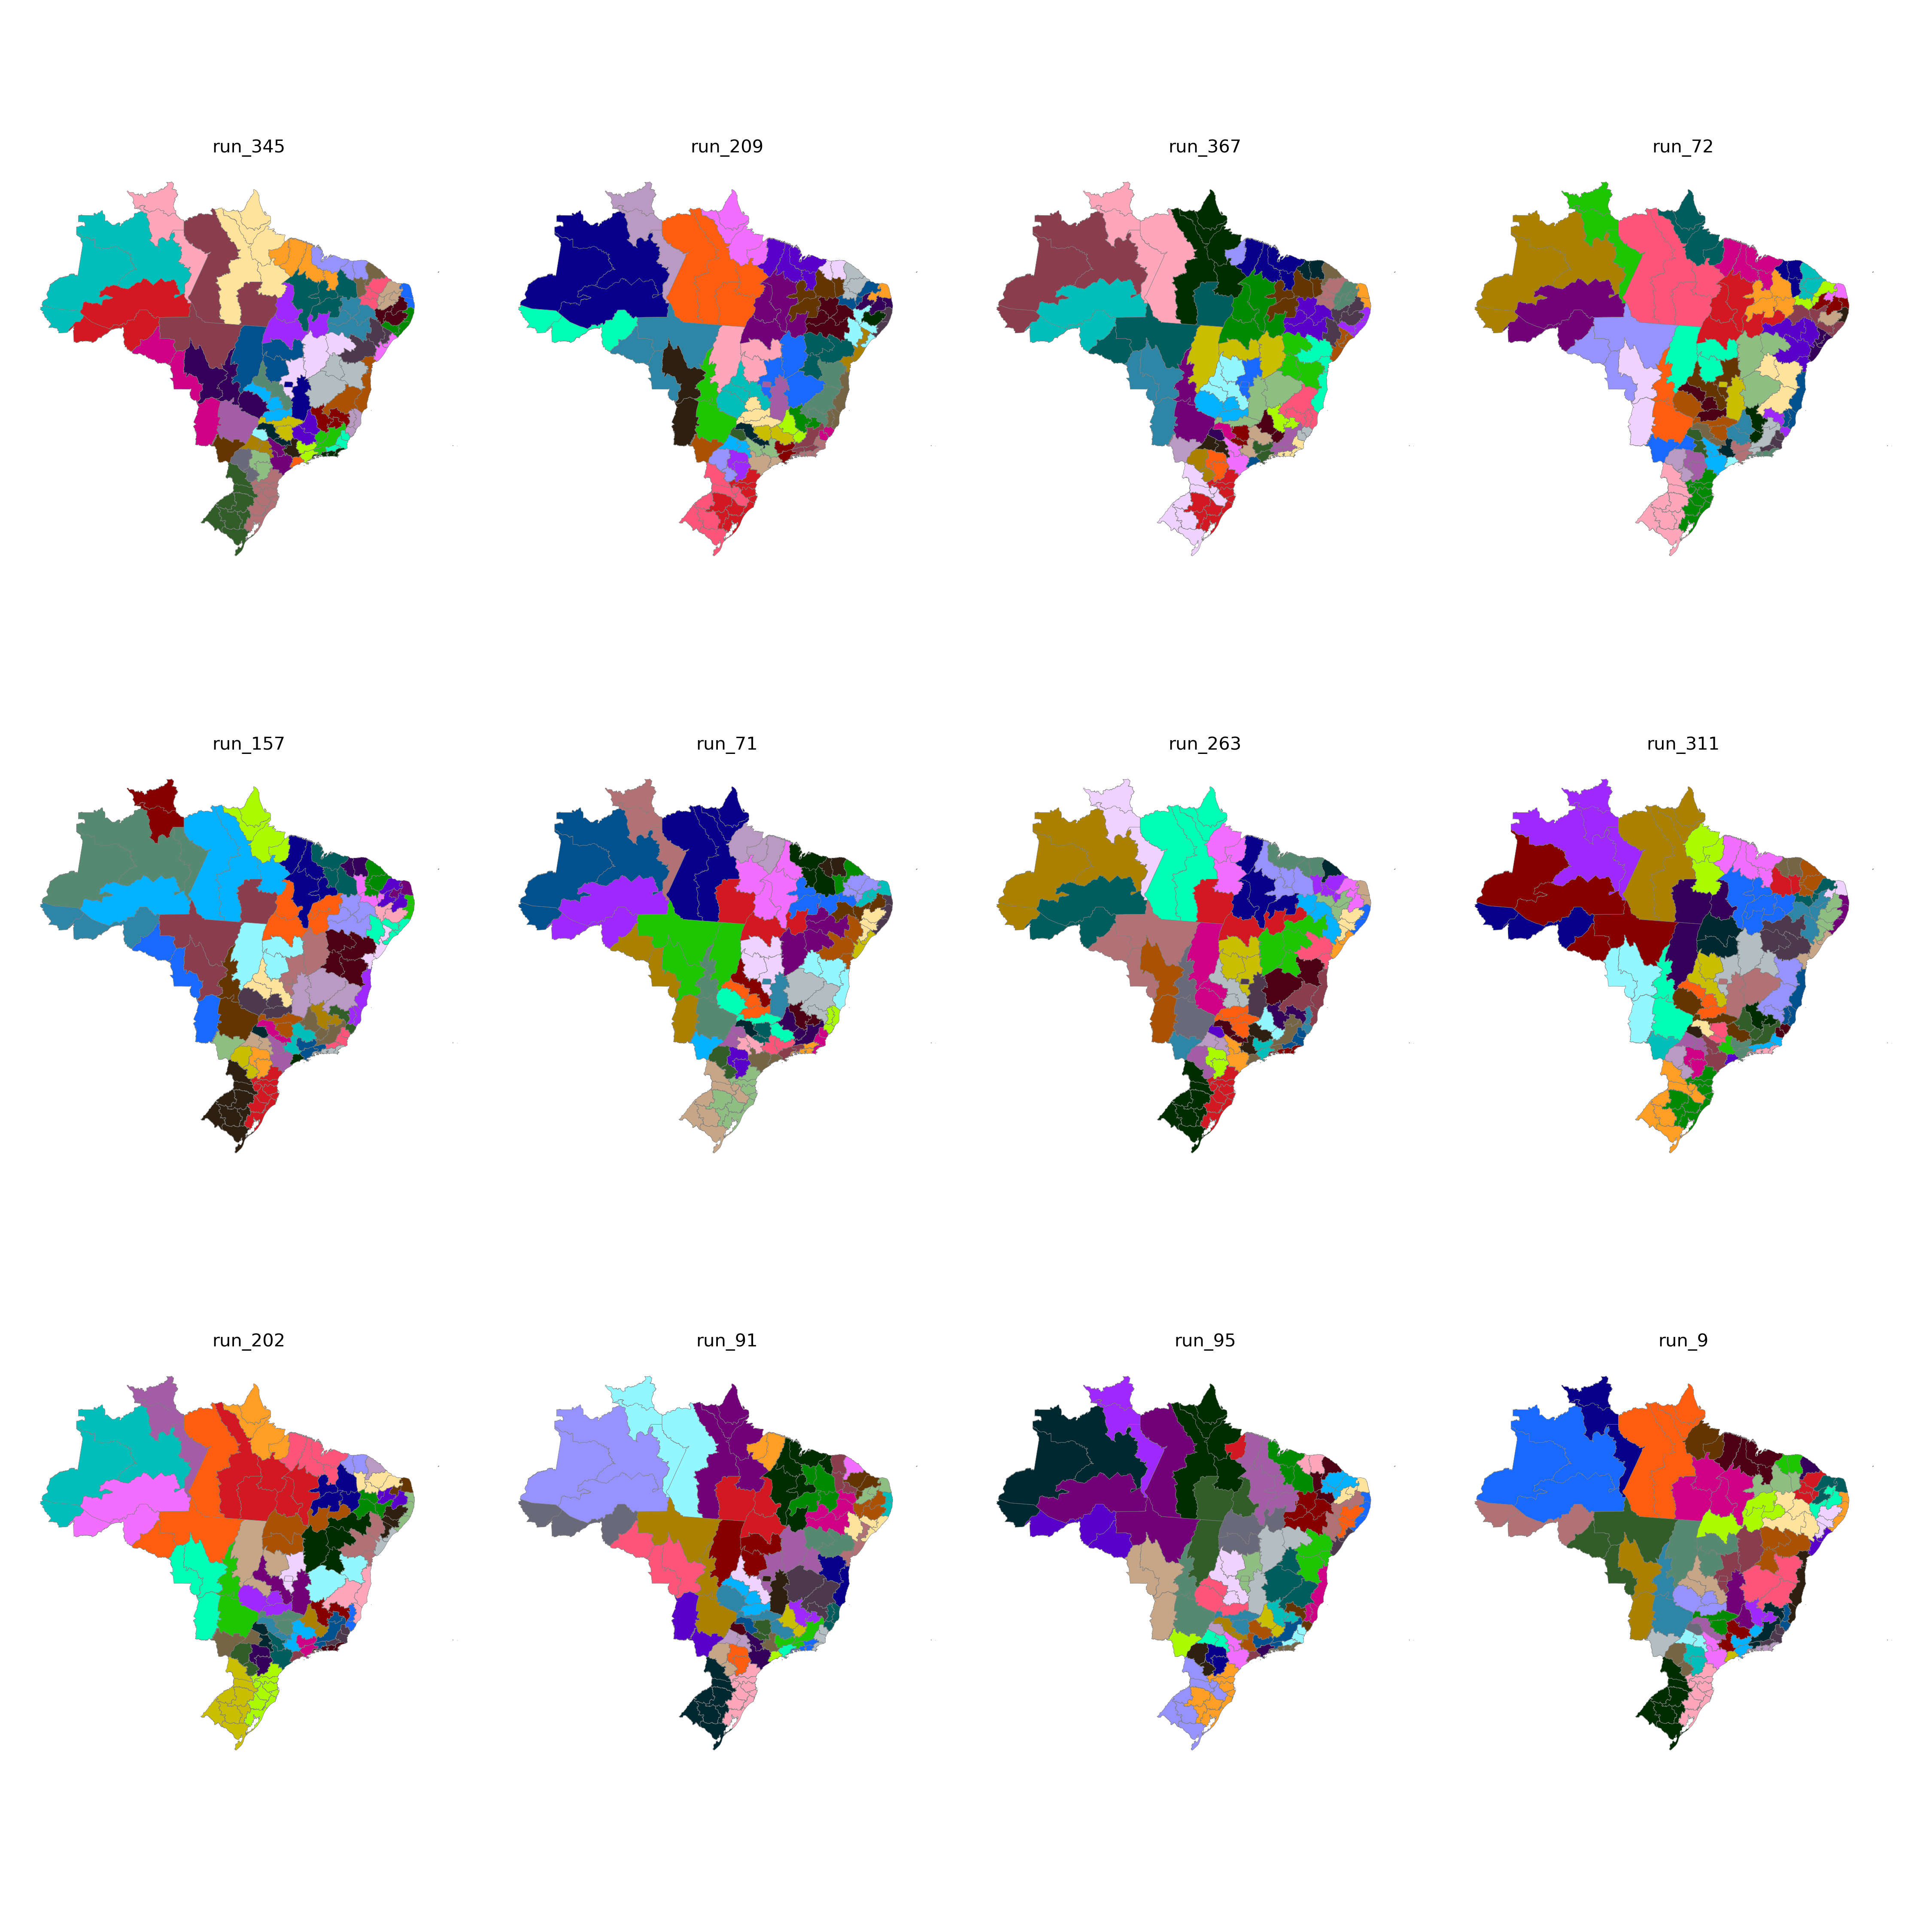

Source data for this figure (header and first rows):
CD_RGINT, cluster
1101, 16
1102, 14
1201, 16
1202, 16
1301, 17
1302, 17
1303, 17
1304, 15
1401, 15
1402, 15
1501, 40
1502, 40
1503, 41
1504, 41
1505, 13
1506, 13
1507, 40
1601, 13
1602, 13
1701, 39
1702, 41
1703, 39
2101, 29
2102, 28
2103, 28
2104, 28
2105, 41
2201, 28
2202, 29
2203, 42
2204, 42
2205, 39
2206, 41
2301, 45
2302, 44
2303, 44
2304, 44
2305, 45
2306, 29
2401, 47
2402, 46
2403, 46
2501, 11
2502, 47
2503, 46
2504, 46
2601, 11
2602, 12
2603, 43
2604, 42
2701, 11
2702, 12
2801, 9
2802, 12
2901, 9
2902, 10
2903, 10
2904, 30
2905, 30
2906, 38
... 73 more rows
